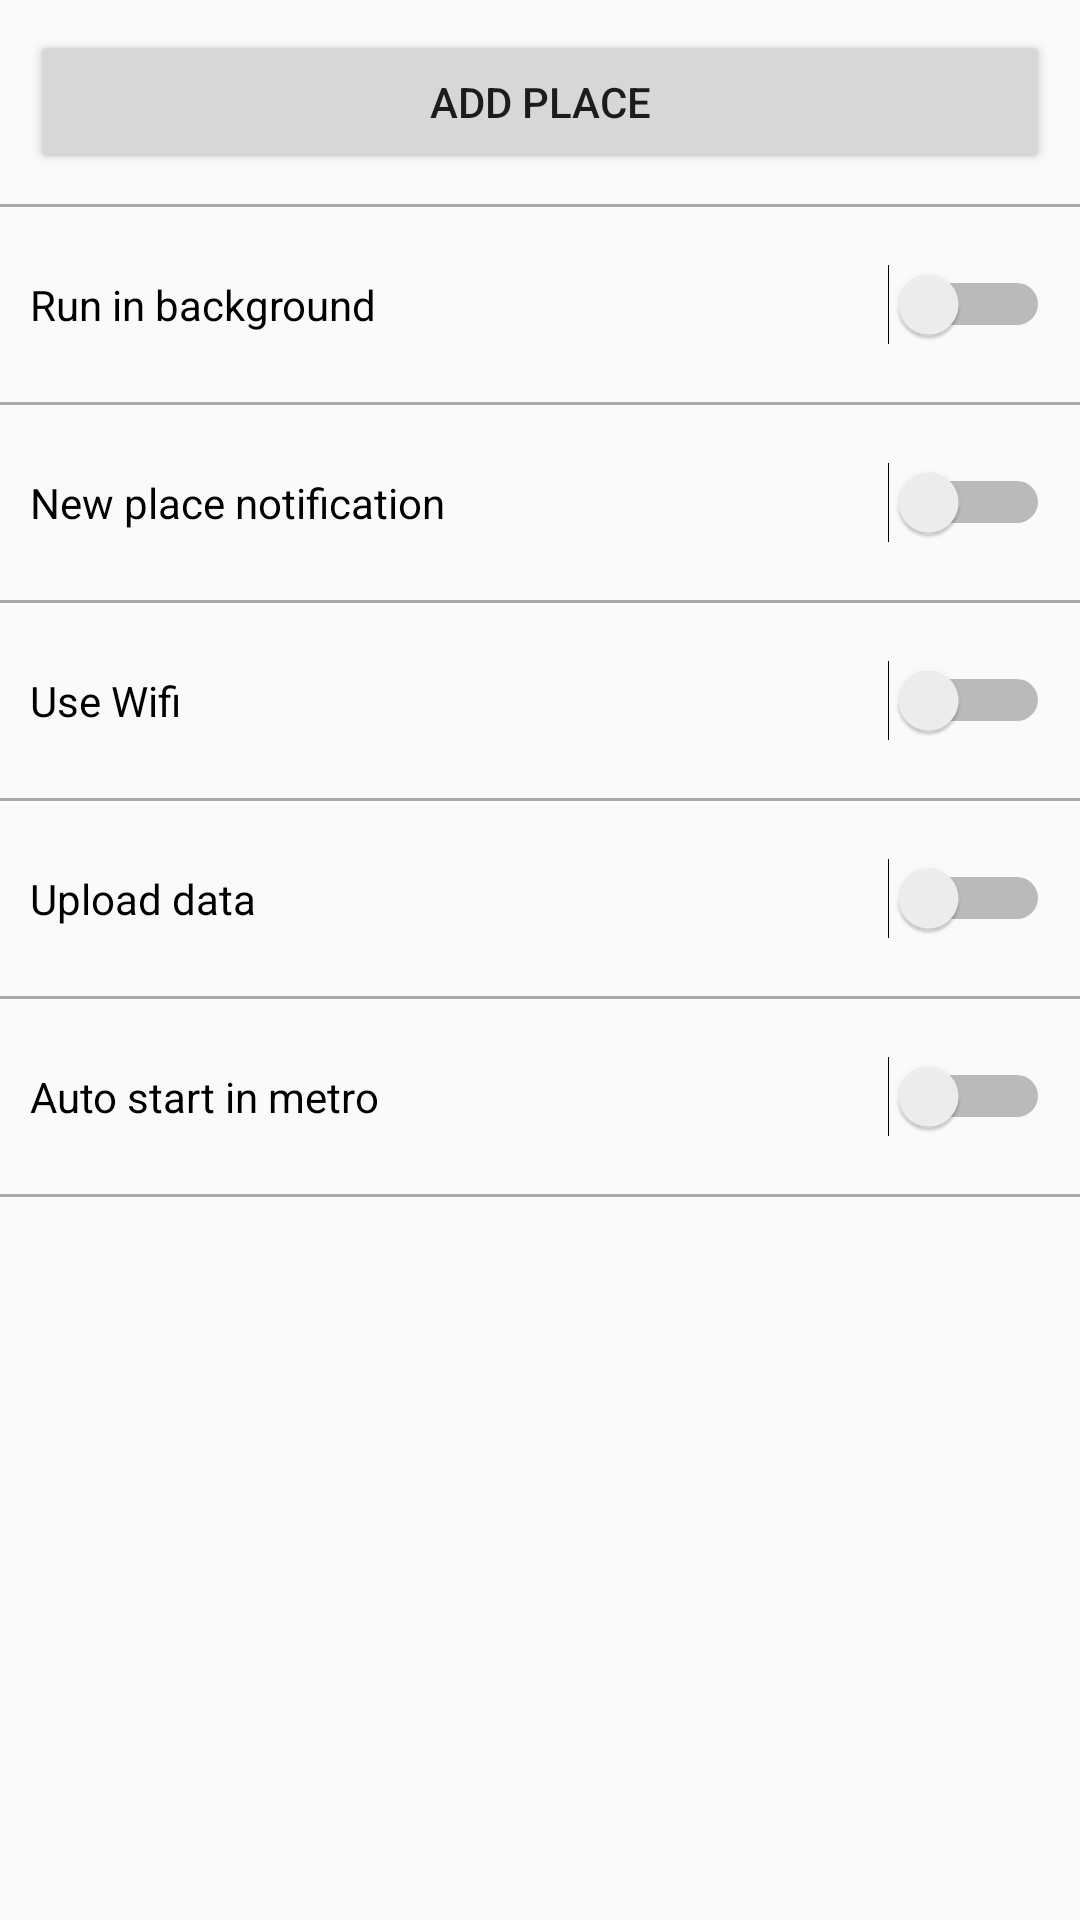

Reconstruct the res/layout file that produces this screen, plus the resources it refers to.
<!-- AndroidManifest.xml: application theme AppTheme -->
<!-- res/layout/activity_main.xml -->
<LinearLayout xmlns:android="http://schemas.android.com/apk/res/android"
    xmlns:tools="http://schemas.android.com/tools"
    android:layout_width="match_parent"
    android:layout_height="match_parent"
    android:orientation="vertical"
    tools:context=".MainActivity">

    <Button
        android:id="@+id/buttonAddPlace"
        android:layout_width="match_parent"
        android:layout_height="wrap_content"
        android:layout_margin="10dp"
        android:text="Add place" />

    <View
        android:layout_width="match_parent"
        android:layout_height="1dp"
        android:background="@color/divider_settings" />

    <Switch
        android:id="@+id/switchBackgroundState"
        android:layout_width="match_parent"
        android:layout_height="45dp"
        android:layout_margin="10dp"
        android:checked="false"
        android:text="Run in background" />

    <View
        android:layout_width="match_parent"
        android:layout_height="1dp"
        android:background="@color/divider_settings" />

    <Switch
        android:id="@+id/switchNewPlace"
        android:layout_width="match_parent"
        android:layout_height="45dp"
        android:layout_margin="10dp"
        android:checked="false"
        android:text="New place notification" />

    <View
        android:layout_width="match_parent"
        android:layout_height="1dp"
        android:background="@color/divider_settings" />

    <Switch
        android:id="@+id/switchUseWifi"
        android:layout_width="match_parent"
        android:layout_height="45dp"
        android:layout_margin="10dp"
        android:checked="false"
        android:text="Use Wifi" />

    <View
        android:layout_width="match_parent"
        android:layout_height="1dp"
        android:background="@color/divider_settings" />

    <Switch
        android:id="@+id/switchUpload"
        android:layout_width="match_parent"
        android:layout_height="45dp"
        android:layout_margin="10dp"
        android:checked="false"
        android:text="Upload data" />

    <View
        android:layout_width="match_parent"
        android:layout_height="1dp"
        android:background="@color/divider_settings" />

    <Switch
        android:id="@+id/switchAutorun"
        android:layout_width="match_parent"
        android:layout_height="45dp"
        android:layout_margin="10dp"
        android:checked="false"
        android:text="Auto start in metro" />

    <View
        android:layout_width="match_parent"
        android:layout_height="1dp"
        android:background="@color/divider_settings" />
</LinearLayout>
<!-- resources referenced by this layout -->
<resources>
  <color name="divider_settings">#53000000</color>
  <style name="AppTheme" parent="Theme.AppCompat.Light.DarkActionBar">
          
          <item name="colorAccent">@color/theme_accent</item>
          <item name="colorPrimary">@color/theme_main</item>
          <item name="colorPrimaryDark">@color/theme_main_dark</item>
      </style>
  <color name="theme_accent">#ffff0022</color>
  <color name="theme_main">#ff0069ff</color>
  <color name="theme_main_dark">#ff0058ff</color>
</resources>
